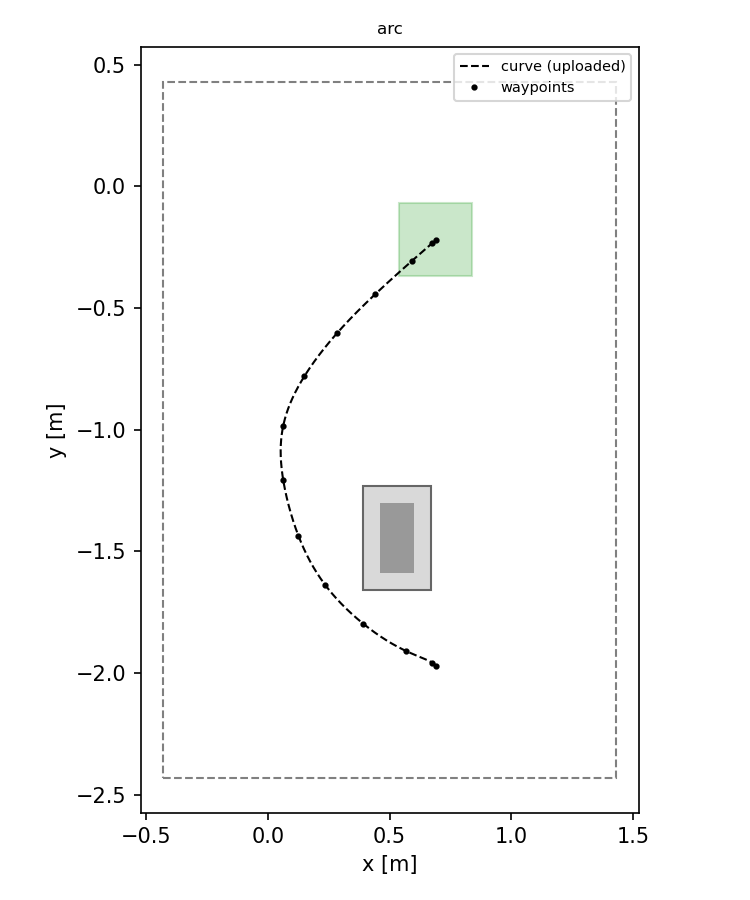

The data file committed next to this chart (first rows):
# irobot spline_waypoint arc: x = 0.69 -…, y = -1.97 + 1.75 t, t in [0, 1]
# length 2.232 m; one waypoint per 1.0 s…
# waypoints 2-5 moved 0.035/0.07/0.07/0.…, -1)/sqrt(2), away from obs_4
0.69, -1.97
0.6754, -1.957
0.5667, -1.909
0.391, -1.796
0.2348, -1.637
0.1249, -1.435
0.06258, -1.206
0.06258, -0.9844
0.1496, -0.78
0.2843, -0.6024
0.4405, -0.4431
0.5914, -0.3061
0.6754, -0.2327
0.69, -0.22
